2-way image classification set "data" from GitHub (s4piru/Arduino-ODML); label vocabulary: bottle, can.

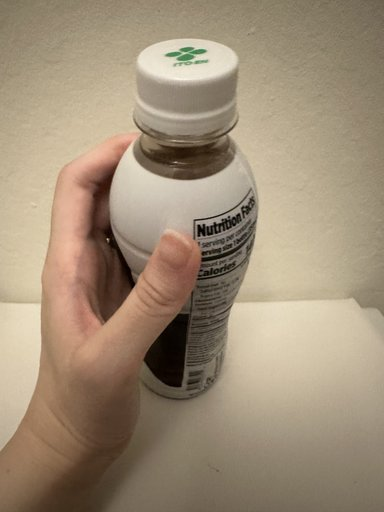
Label: bottle

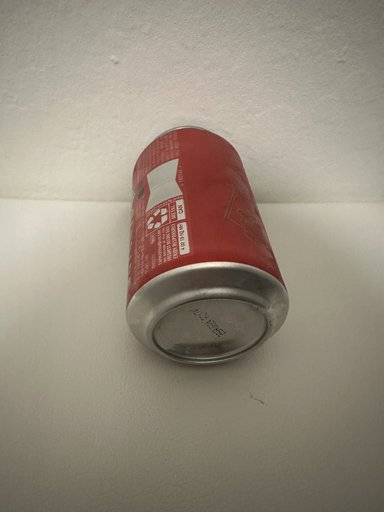
Label: can

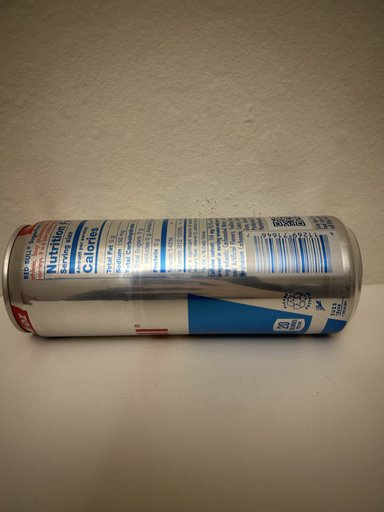
Label: can

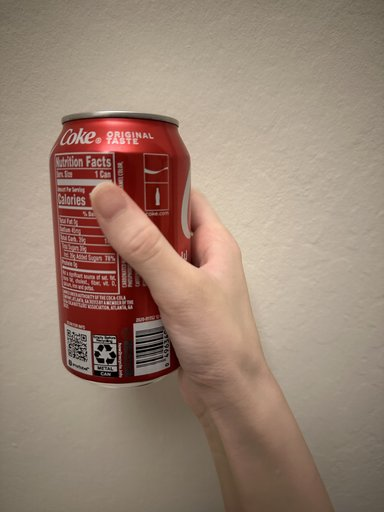
Label: can

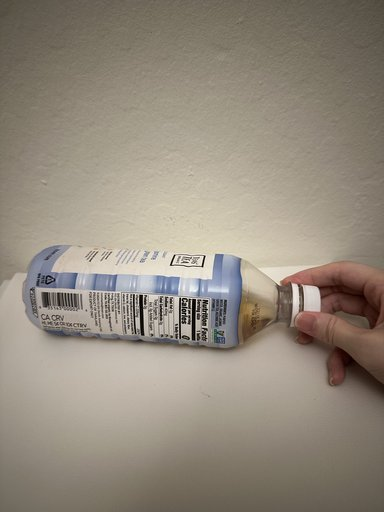
Label: bottle

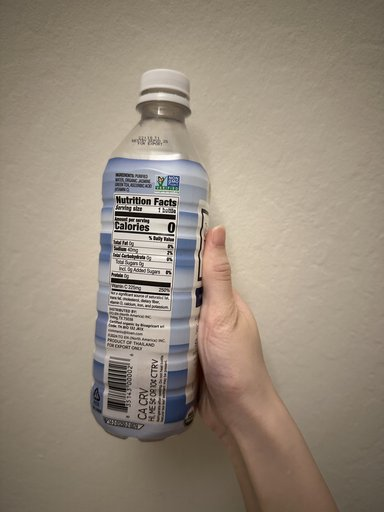
Label: bottle
